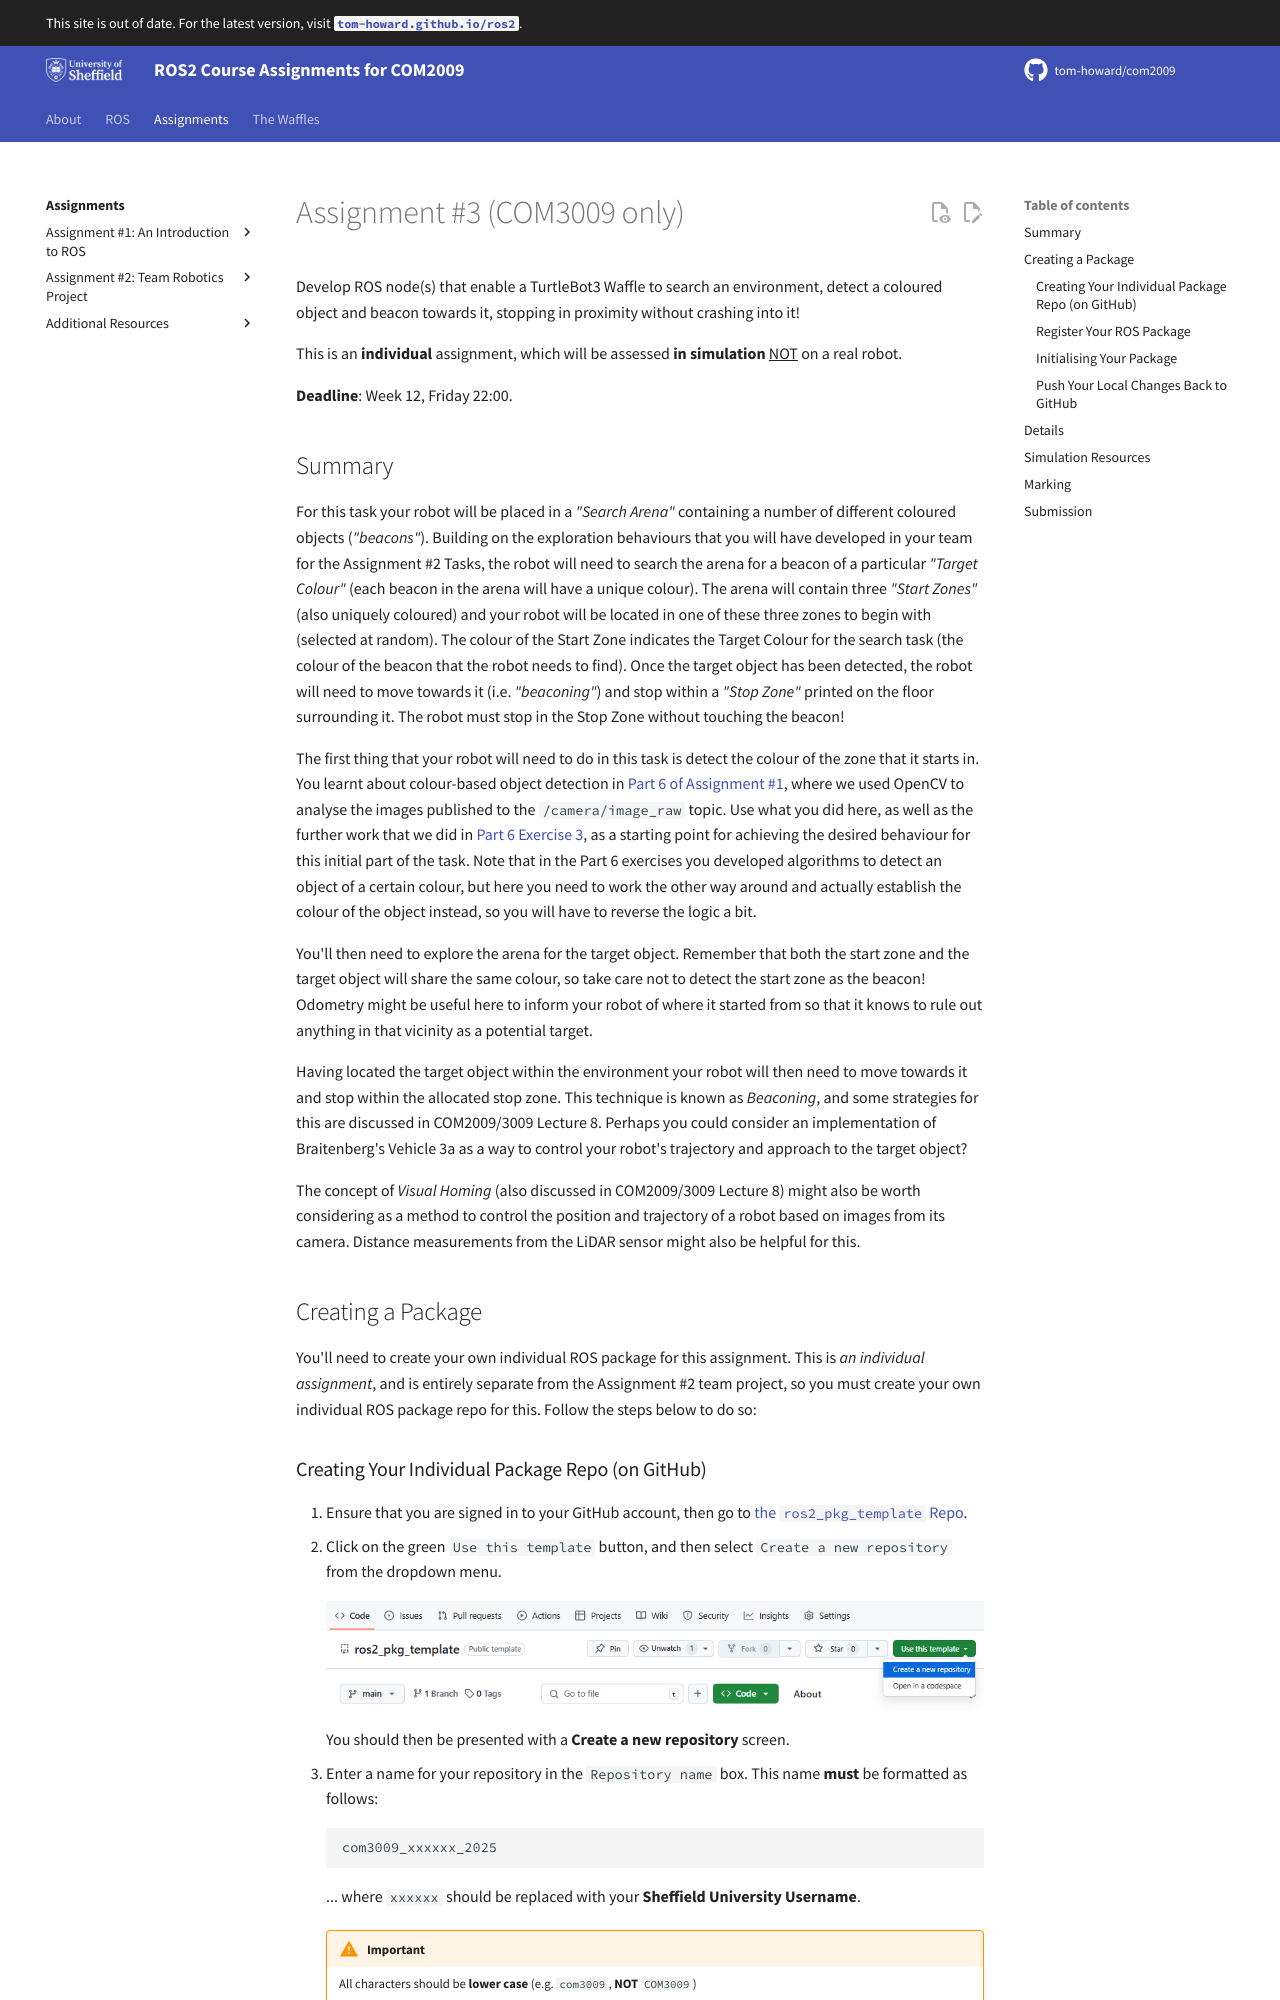

repository: tom-howard/com2009 · page: course/assignment3/index.html · generator: mkdocs

---  
title: "Assignment #3 (COM3009 only)"  
description: "In Simulation, program a Waffle to search an environment, detect a coloured object and beacon towards it."
---  

Develop ROS node(s) that enable a TurtleBot3 Waffle to search an environment, detect a coloured object and beacon towards it, stopping in proximity without crashing into it!

This is an **individual** assignment, which will be assessed **in simulation** ^^NOT^^ on a real robot.

**Deadline**: Week 12, Friday 22:00. 

## Summary

For this task your robot will be placed in a *"Search Arena"* containing a number of different coloured objects (*"beacons"*). Building on the exploration behaviours that you will have developed in your team for the Assignment #2 Tasks, the robot will need to search the arena for a beacon of a particular *"Target Colour"* (each beacon in the arena will have a unique colour). The arena will contain three *"Start Zones"* (also uniquely coloured) and your robot will be located in one of these three zones to begin with (selected at random). The colour of the Start Zone indicates the Target Colour for the search task (the colour of the beacon that the robot needs to find). Once the target object has been detected, the robot will need to move towards it (i.e. *"beaconing"*) and stop within a *"Stop Zone"* printed on the floor surrounding it. The robot must stop in the Stop Zone without touching the beacon!

The first thing that your robot will need to do in this task is detect the colour of the zone that it starts in. You learnt about colour-based object detection in [Part 6 of Assignment #1](./assignment1/part6.md#ex2), where we used OpenCV to analyse the images published to the `/camera/image_raw` topic. Use what you did here, as well as the further work that we did in [Part 6 Exercise 3](./assignment1/part6.md#ex3), as a starting point for achieving the desired behaviour for this initial part of the task. Note that in the Part 6 exercises you developed algorithms to detect an object of a certain colour, but here you need to work the other way around and actually establish the colour of the object instead, so you will have to reverse the logic a bit. 

You'll then need to explore the arena for the target object. Remember that both the start zone and the target object will share the same colour, so take care not to detect the start zone as the beacon! Odometry might be useful here to inform your robot of where it started from so that it knows to rule out anything in that vicinity as a potential target. 

Having located the target object within the environment your robot will then need to move towards it and stop within the allocated stop zone. This technique is known as *Beaconing*, and some strategies for this are discussed in COM2009/3009 Lecture 8. Perhaps you could consider an implementation of Braitenberg's Vehicle 3a as a way to control your robot's trajectory and approach to the target object?

The concept of *Visual Homing* (also discussed in COM2009/3009 Lecture 8) might also be worth considering as a method to control the position and trajectory of a robot based on images from its camera. Distance measurements from the LiDAR sensor might also be helpful for this.

## Creating a Package

You'll need to create your own individual ROS package for this assignment. This is *an individual assignment*, and is entirely separate from the Assignment #2 team project, so you must create your own individual ROS package repo for this. Follow the steps below to do so:
